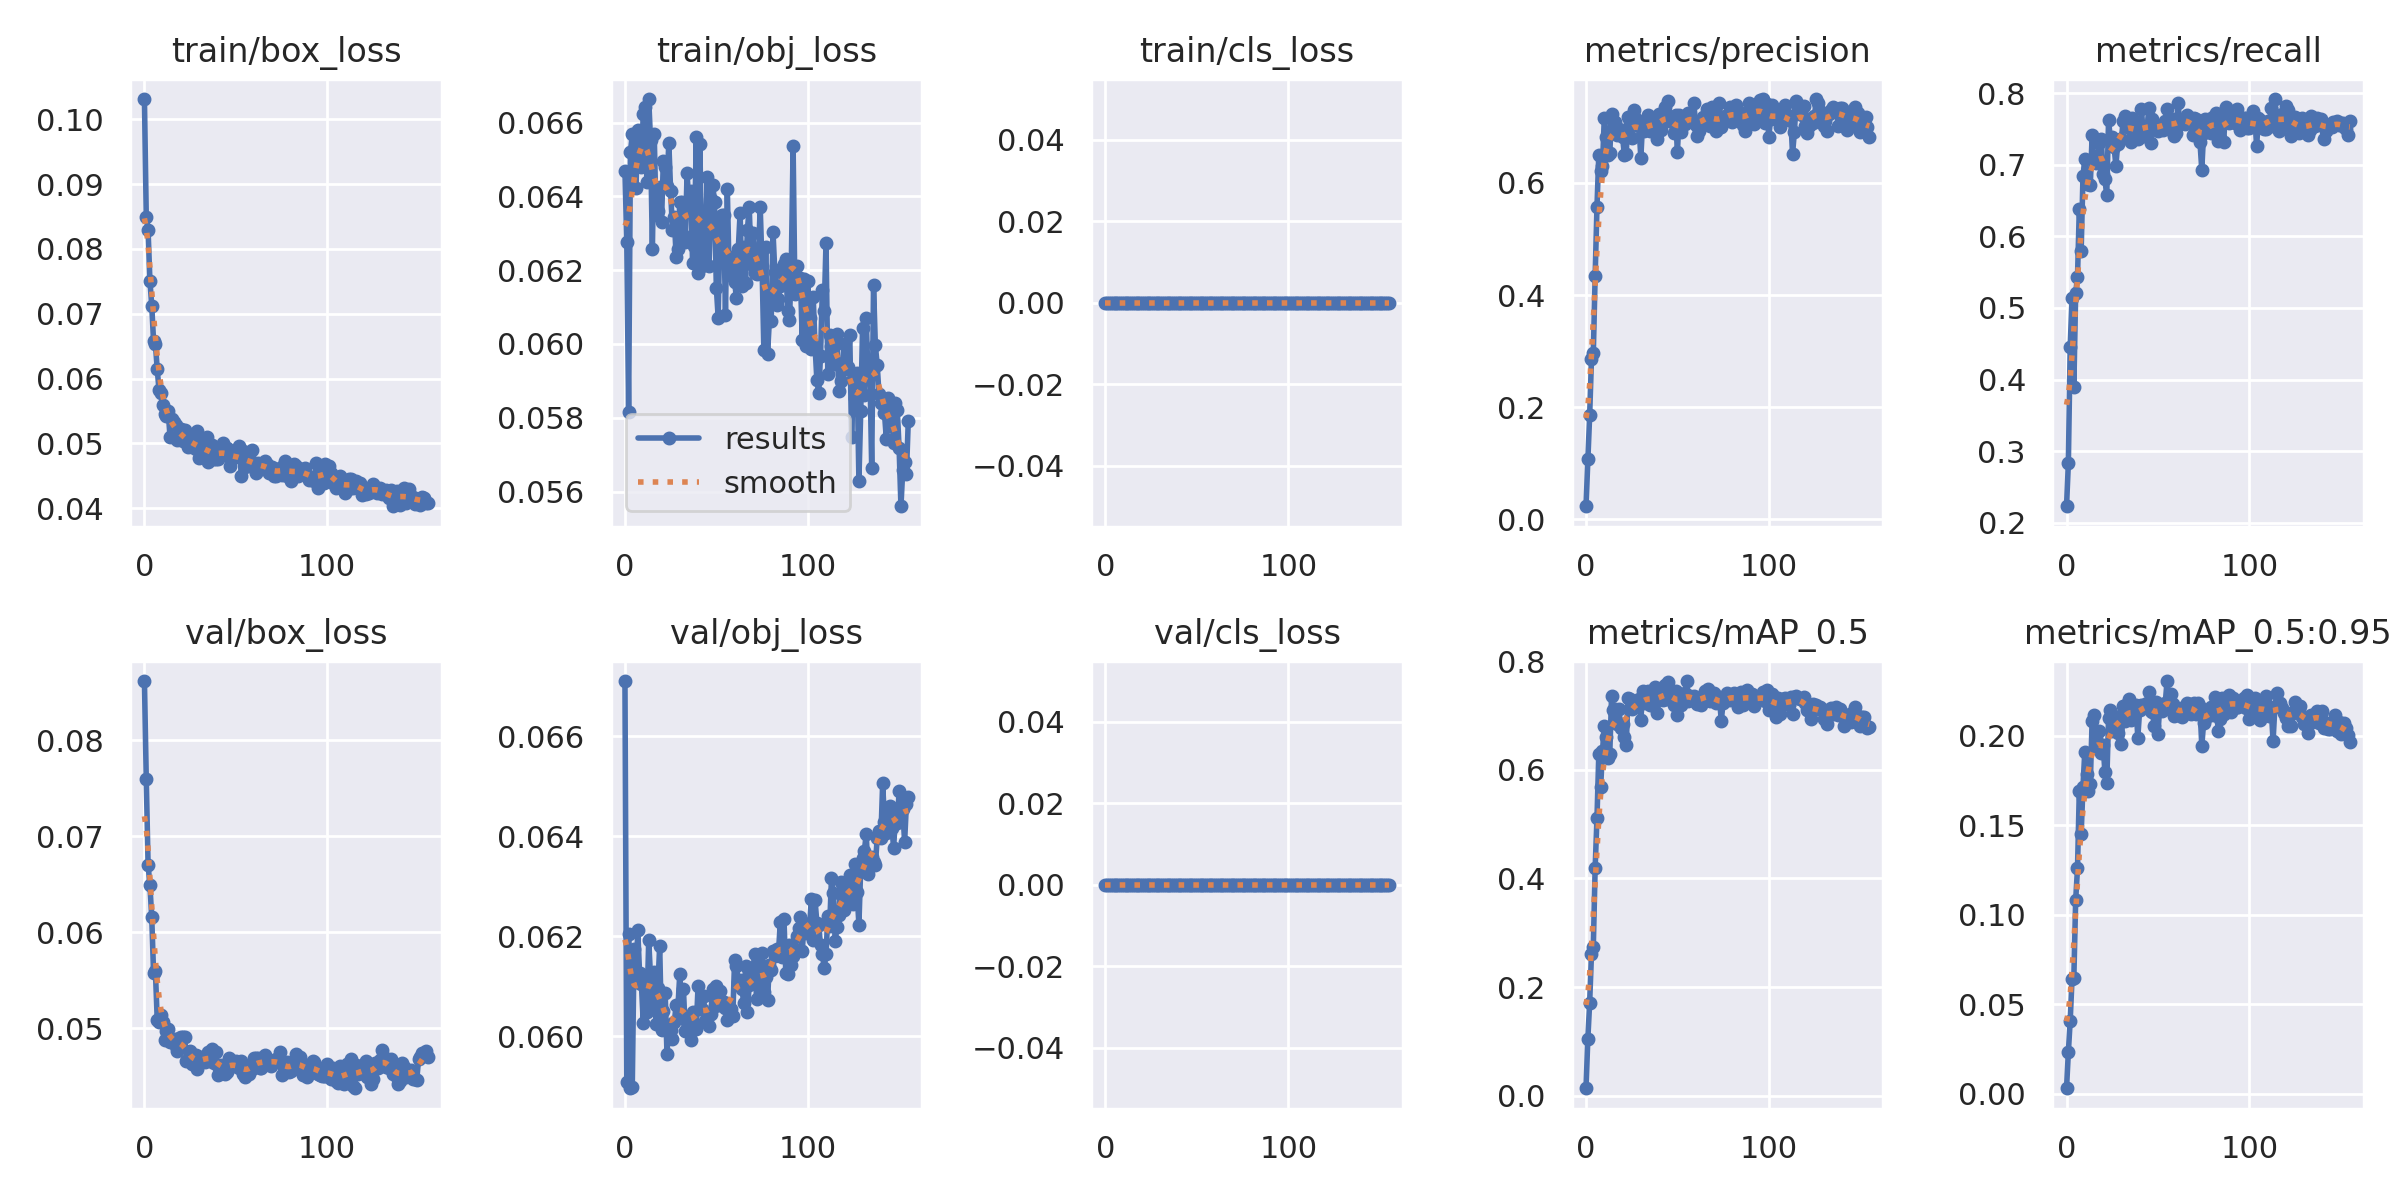

The file beside this chart, header and first rows:
epoch, train/box_loss, train/obj_loss, train/cls_loss, metrics/precision, metrics/recall, metrics/mAP_0.5, metrics/mAP_0.5:0.95, val/box_loss, val/obj_loss, val/cls_loss, x/lr0, x/lr1, x/lr2
0, 0.1031, 0.06468, 0, 0.02312, 0.223, 0.01394, 0.003016, 0.08618, 0.06711, 0, 0.07024, 0.003307, 0.003307
1, 0.08496, 0.06277, 0, 0.1068, 0.2829, 0.1045, 0.02315, 0.07597, 0.05907, 0, 0.04021, 0.006607, 0.006607
2, 0.08289, 0.05815, 0, 0.1854, 0.4452, 0.1714, 0.04058, 0.06704, 0.06205, 0, 0.01014, 0.009875, 0.009875
3, 0.07509, 0.0652, 0, 0.2866, 0.5143, 0.2617, 0.0639, 0.06488, 0.05895, 0, 0.009851, 0.009851, 0.009851
4, 0.07126, 0.06568, 0, 0.296, 0.3889, 0.2746, 0.06453, 0.06154, 0.05897, 0, 0.009851, 0.009851, 0.009851
5, 0.06573, 0.06516, 0, 0.434, 0.5208, 0.419, 0.108, 0.05573, 0.06175, 0, 0.009802, 0.009802, 0.009802
6, 0.06534, 0.06422, 0, 0.5574, 0.5431, 0.5105, 0.1258, 0.05596, 0.06108, 0, 0.009753, 0.009753, 0.009753
7, 0.06144, 0.0658, 0, 0.6501, 0.6388, 0.6287, 0.1693, 0.05085, 0.06211, 0, 0.009703, 0.009703, 0.009703
8, 0.05818, 0.0653, 0, 0.6215, 0.5797, 0.5673, 0.1449, 0.05062, 0.06126, 0, 0.009654, 0.009654, 0.009654
9, 0.05776, 0.06479, 0, 0.6297, 0.6839, 0.6337, 0.1714, 0.05134, 0.06104, 0, 0.009604, 0.009604, 0.009604
10, 0.05599, 0.06624, 0, 0.7159, 0.7085, 0.6798, 0.191, 0.05067, 0.06027, 0, 0.009555, 0.009555, 0.009555
11, 0.05446, 0.06643, 0, 0.6826, 0.6728, 0.6608, 0.1786, 0.04878, 0.06106, 0, 0.009505, 0.009505, 0.009505
12, 0.05423, 0.06438, 0, 0.6504, 0.6737, 0.621, 0.1692, 0.04974, 0.06047, 0, 0.009456, 0.009456, 0.009456
13, 0.05495, 0.06664, 0, 0.6529, 0.671, 0.6294, 0.1731, 0.04994, 0.06192, 0, 0.009406, 0.009406, 0.009406
14, 0.05101, 0.06552, 0, 0.7223, 0.7408, 0.7364, 0.2082, 0.04856, 0.06118, 0, 0.009357, 0.009357, 0.009357
15, 0.0538, 0.06256, 0, 0.6979, 0.7048, 0.7092, 0.2113, 0.04868, 0.06064, 0, 0.009307, 0.009307, 0.009307
16, 0.05334, 0.0657, 0, 0.7083, 0.7026, 0.7115, 0.1987, 0.04883, 0.06129, 0, 0.009258, 0.009258, 0.009258
17, 0.05284, 0.06351, 0, 0.6849, 0.7051, 0.6842, 0.1925, 0.04813, 0.06023, 0, 0.009208, 0.009208, 0.009208
18, 0.05058, 0.0636, 0, 0.6971, 0.7298, 0.7115, 0.2027, 0.04759, 0.06097, 0, 0.009158, 0.009158, 0.009158
19, 0.05115, 0.06425, 0, 0.6858, 0.7364, 0.6774, 0.1903, 0.04894, 0.06181, 0, 0.009109, 0.009109, 0.009109
20, 0.0522, 0.06332, 0, 0.6827, 0.6866, 0.6836, 0.1944, 0.04903, 0.06012, 0, 0.009059, 0.009059, 0.009059
21, 0.05041, 0.06495, 0, 0.6494, 0.6794, 0.6599, 0.1797, 0.04904, 0.0605, 0, 0.00901, 0.00901, 0.00901
22, 0.05207, 0.06481, 0, 0.6521, 0.6571, 0.6463, 0.1734, 0.04909, 0.06086, 0, 0.00896, 0.00896, 0.00896
23, 0.05059, 0.06429, 0, 0.7186, 0.7622, 0.7326, 0.2097, 0.0466, 0.05964, 0, 0.008911, 0.008911, 0.008911
24, 0.04947, 0.06545, 0, 0.7096, 0.7355, 0.7303, 0.2142, 0.04671, 0.06022, 0, 0.008861, 0.008861, 0.008861
25, 0.05011, 0.06414, 0, 0.681, 0.7382, 0.7119, 0.2024, 0.04756, 0.06013, 0, 0.008812, 0.008812, 0.008812
26, 0.04942, 0.06308, 0, 0.7308, 0.7254, 0.7153, 0.2092, 0.04626, 0.05994, 0, 0.008762, 0.008762, 0.008762
27, 0.05099, 0.06343, 0, 0.7162, 0.6986, 0.7211, 0.2098, 0.04659, 0.06027, 0, 0.008713, 0.008713, 0.008713
28, 0.04912, 0.06237, 0, 0.7038, 0.729, 0.7236, 0.2015, 0.04721, 0.06062, 0, 0.008663, 0.008663, 0.008663
29, 0.05186, 0.06259, 0, 0.701, 0.7364, 0.7302, 0.2107, 0.04575, 0.06059, 0, 0.008614, 0.008614, 0.008614
30, 0.0477, 0.06385, 0, 0.6448, 0.7361, 0.6908, 0.1953, 0.04633, 0.06124, 0, 0.008564, 0.008564, 0.008564
31, 0.04839, 0.06386, 0, 0.7103, 0.7613, 0.7455, 0.2163, 0.04699, 0.06036, 0, 0.008515, 0.008515, 0.008515
32, 0.0503, 0.06296, 0, 0.693, 0.7687, 0.7234, 0.2084, 0.04667, 0.06093, 0, 0.008466, 0.008466, 0.008466
33, 0.04818, 0.06277, 0, 0.7088, 0.7641, 0.7436, 0.2178, 0.04643, 0.0601, 0, 0.008416, 0.008416, 0.008416
34, 0.05094, 0.06464, 0, 0.7221, 0.7511, 0.7456, 0.2205, 0.0468, 0.06029, 0, 0.008367, 0.008367, 0.008367
35, 0.04714, 0.06369, 0, 0.6928, 0.7317, 0.7184, 0.2087, 0.04752, 0.0603, 0, 0.008317, 0.008317, 0.008317
36, 0.04911, 0.06413, 0, 0.6938, 0.765, 0.7188, 0.2135, 0.04656, 0.05992, 0, 0.008268, 0.008268, 0.008268
37, 0.04976, 0.06219, 0, 0.7145, 0.7426, 0.7326, 0.2133, 0.04785, 0.06048, 0, 0.008218, 0.008218, 0.008218
38, 0.04753, 0.06267, 0, 0.7095, 0.754, 0.7522, 0.2169, 0.04637, 0.06025, 0, 0.008169, 0.008169, 0.008169
39, 0.04754, 0.06561, 0, 0.6787, 0.7355, 0.704, 0.1988, 0.04746, 0.06015, 0, 0.008119, 0.008119, 0.008119
40, 0.04766, 0.06192, 0, 0.7225, 0.7392, 0.7325, 0.2143, 0.04514, 0.061, 0, 0.00807, 0.00807, 0.00807
41, 0.04832, 0.06542, 0, 0.6946, 0.7779, 0.7355, 0.217, 0.04582, 0.06054, 0, 0.00802, 0.00802, 0.00802
42, 0.04895, 0.06211, 0, 0.7104, 0.7401, 0.729, 0.2173, 0.04618, 0.06055, 0, 0.007971, 0.007971, 0.007971
43, 0.05001, 0.06235, 0, 0.7348, 0.7482, 0.7555, 0.2165, 0.04594, 0.0608, 0, 0.007921, 0.007921, 0.007921
44, 0.04814, 0.06288, 0, 0.7099, 0.7465, 0.7298, 0.2183, 0.04521, 0.06031, 0, 0.007872, 0.007872, 0.007872
45, 0.04922, 0.06452, 0, 0.7465, 0.7797, 0.7619, 0.2245, 0.04541, 0.06034, 0, 0.007822, 0.007822, 0.007822
46, 0.04849, 0.06212, 0, 0.7118, 0.7308, 0.7343, 0.2136, 0.04686, 0.06021, 0, 0.007772, 0.007772, 0.007772
47, 0.04646, 0.06392, 0, 0.708, 0.7642, 0.7365, 0.2134, 0.04621, 0.06045, 0, 0.007723, 0.007723, 0.007723
48, 0.04755, 0.06432, 0, 0.6884, 0.7493, 0.7192, 0.2051, 0.04624, 0.06094, 0, 0.007673, 0.007673, 0.007673
49, 0.04793, 0.06386, 0, 0.722, 0.7539, 0.7448, 0.2188, 0.04606, 0.06059, 0, 0.007624, 0.007624, 0.007624
50, 0.04859, 0.06153, 0, 0.655, 0.7465, 0.6998, 0.2008, 0.0466, 0.061, 0, 0.007574, 0.007574, 0.007574
51, 0.04843, 0.06071, 0, 0.7208, 0.7502, 0.7272, 0.2162, 0.04602, 0.06062, 0, 0.007525, 0.007525, 0.007525
52, 0.04964, 0.06332, 0, 0.6901, 0.7533, 0.7198, 0.2137, 0.04584, 0.06091, 0, 0.007476, 0.007476, 0.007476
53, 0.04492, 0.06349, 0, 0.7076, 0.7484, 0.7312, 0.2163, 0.04659, 0.06065, 0, 0.007426, 0.007426, 0.007426
54, 0.04888, 0.0635, 0, 0.7052, 0.7613, 0.7407, 0.2179, 0.04523, 0.06069, 0, 0.007377, 0.007377, 0.007377
55, 0.04639, 0.0608, 0, 0.7132, 0.7779, 0.7632, 0.2304, 0.04494, 0.06055, 0, 0.007327, 0.007327, 0.007327
56, 0.04736, 0.06421, 0, 0.7243, 0.7531, 0.7261, 0.215, 0.0453, 0.06032, 0, 0.007278, 0.007278, 0.007278
57, 0.04796, 0.06187, 0, 0.7186, 0.7484, 0.7355, 0.2229, 0.04519, 0.06051, 0, 0.007228, 0.007228, 0.007228
58, 0.0468, 0.06235, 0, 0.7132, 0.7632, 0.7277, 0.2173, 0.04593, 0.06053, 0, 0.007178, 0.007178, 0.007178
59, 0.04896, 0.06232, 0, 0.7422, 0.7401, 0.7349, 0.2106, 0.04568, 0.06041, 0, 0.007129, 0.007129, 0.007129
... 96 more rows
